The GitHub repository setiawanadekaputrajaya/Klasifikasi_Penyakit-Daun-Padi contains a labelled image folder "data_split" with 3 categories: bacterial leaf blight, brown spot, leaf scald. Examples follow, each with its label.

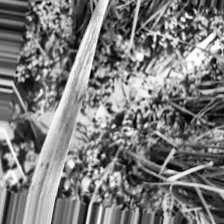
Label: leaf scald

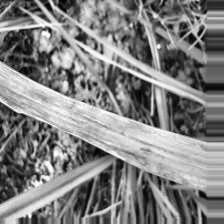
Label: bacterial leaf blight

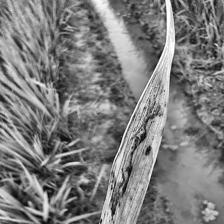
Label: leaf scald

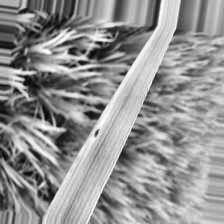
Label: brown spot

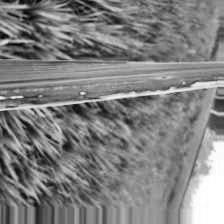
Label: bacterial leaf blight

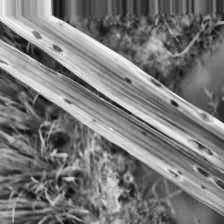
Label: brown spot
